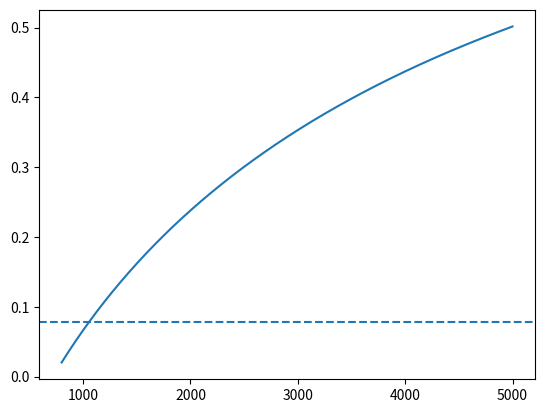

Write the Python code that produced this figure.
"""
[redacted]
Date: 25/09/2018

This script contains functions to approximate the necessary access time, orbit altitude and power requirements for a
particular target, assuming the delivering satellite has a circular orbit.
"""

import numpy as np
from matplotlib import pyplot as plt


def get_orbit_period(altitude):
    radius = altitude
    omega = np.sqrt(G * m_moon / radius ** 3)

    return 2 * np.pi / omega


def get_access_time(r_orbit, omega):
    theta_access = 2 * np.arccos(r_moon / r_orbit)
    theta_eclipse = 2 * np.arcsin(r_moon / r_orbit)
    t_access = (theta_access - theta_eclipse) / omega

    return t_access


if __name__ == '__main__':
    # Define constants
    r_moon = 1737e3
    m_moon = 7.34767309e22
    G = 6.67408e-11
    seconds_to_hours = 1 / 3600.0
    m_to_km = 1e-3

    # Set parameter space
    r_orbit = np.linspace(800e3, 5000e3, 1000) + r_moon

    # Get access time
    T = get_orbit_period(r_orbit)
    t_access = get_access_time(r_orbit, 2 * np.pi / T)

    # Get required access time
    p_operation = 100.0
    p_hibernation = 7.2
    p_ratio = p_hibernation / (p_operation - p_hibernation)

    # Plot orbital periods
    T *= seconds_to_hours
    t_access *= seconds_to_hours
    r_orbit -= r_moon
    r_orbit *= m_to_km
    plt.figure()
    plt.plot(r_orbit, t_access / (T - t_access))
    plt.axhline(p_ratio, linestyle="--")
    plt.show()

